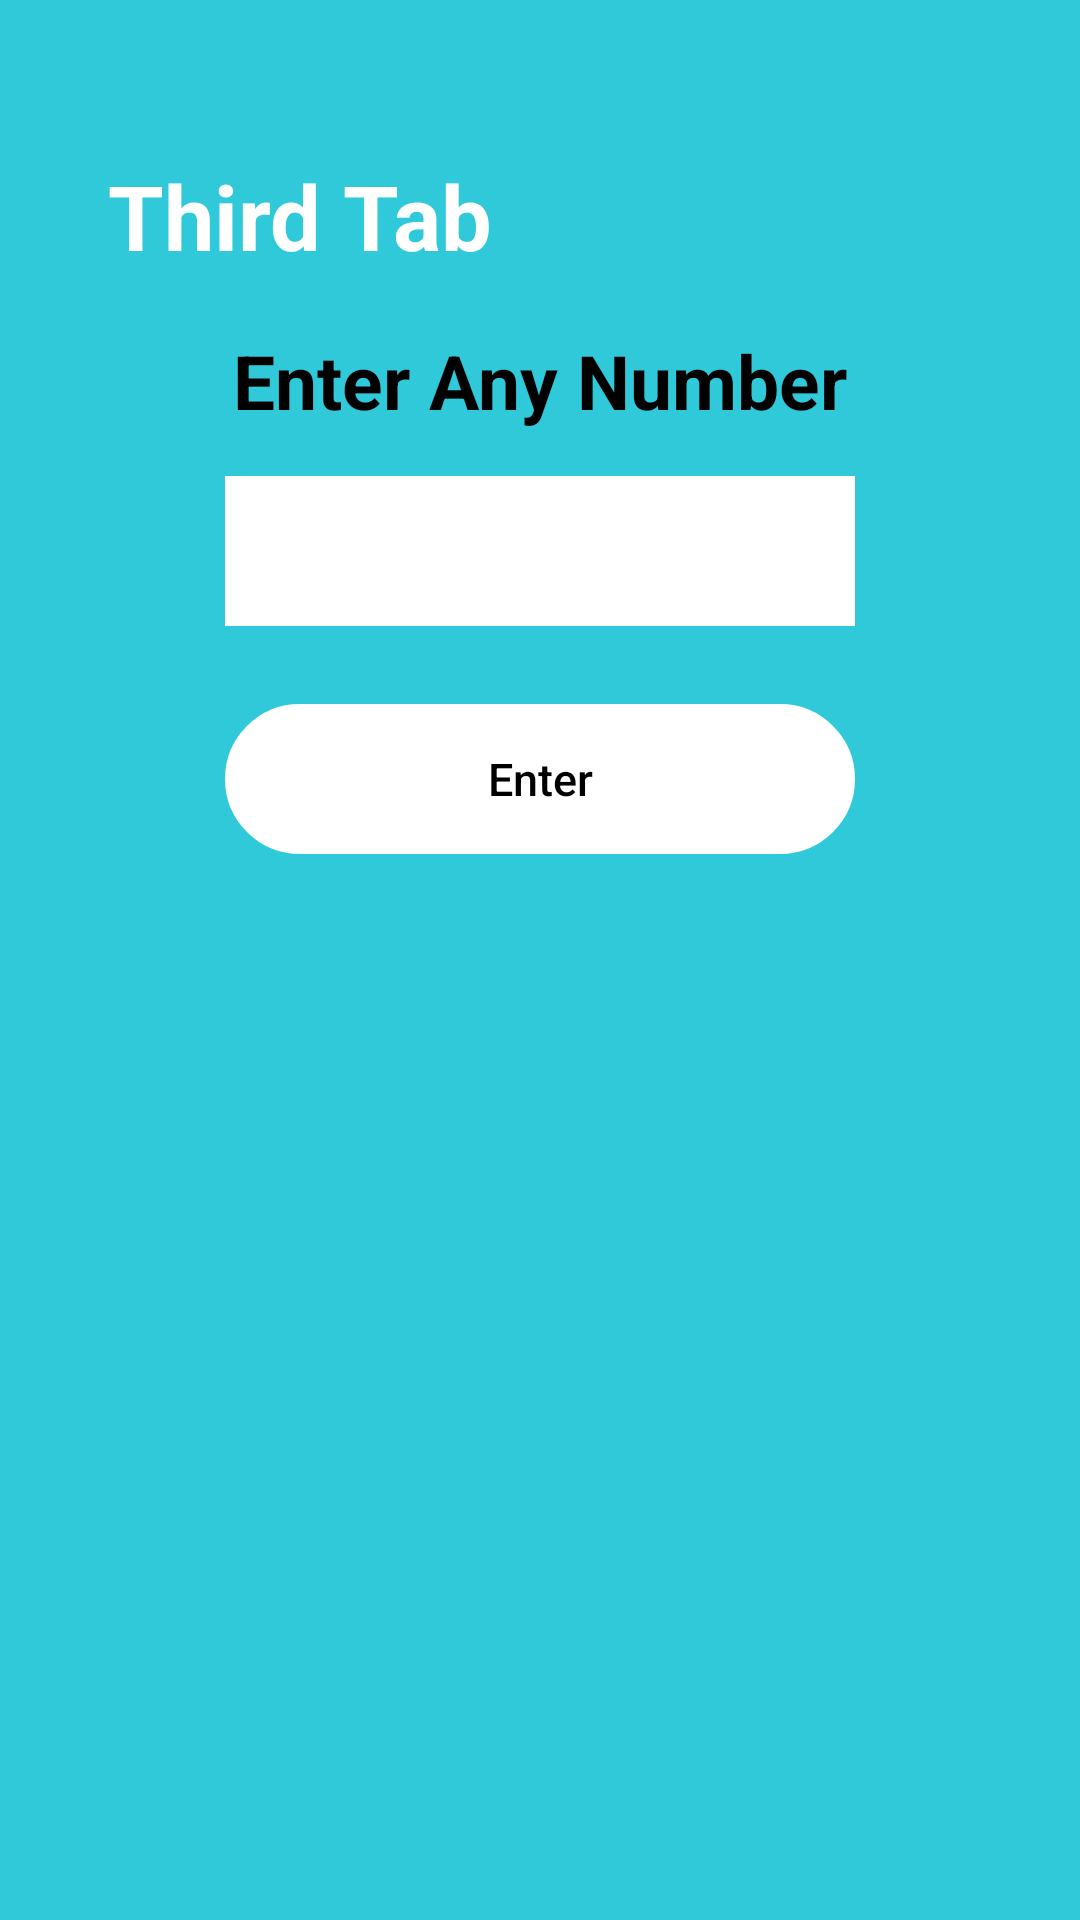

Here is an Android app screen rendered from its layout file. Give the layout XML and the strings, colors and styles it references.
<!-- AndroidManifest.xml: application theme Theme.Unifynd -->
<!-- res/layout/fragment_third.xml -->
<?xml version="1.0" encoding="utf-8"?>
<RelativeLayout xmlns:android="http://schemas.android.com/apk/res/android"
    android:layout_width="match_parent"
    android:layout_height="match_parent"
    android:background="@color/skyblue">

    <androidx.appcompat.widget.Toolbar
        android:id="@+id/toolbar"
        android:layout_width="match_parent"
        android:layout_height="100dp"
        android:minHeight="?attr/actionBarSize"
        android:theme="?attr/actionBarTheme">

        <RelativeLayout
            android:layout_width="match_parent"
            android:layout_height="match_parent">

            <TextView
                android:id="@+id/toolbar_ttile_tv"
                android:layout_width="wrap_content"
                android:layout_height="wrap_content"
                android:layout_alignParentBottom="true"
                android:layout_marginStart="20dp"
                android:layout_marginBottom="8dp"
                android:text="Third Tab"
                android:textColor="@color/white"
                android:textSize="30sp"
                android:textStyle="bold" />

        </RelativeLayout>

    </androidx.appcompat.widget.Toolbar>


    <TextView
        android:id="@+id/text"
        android:layout_width="wrap_content"
        android:layout_height="wrap_content"
        android:layout_below="@id/toolbar"
        android:layout_centerHorizontal="true"
        android:layout_marginTop="10dp"
        android:text="Enter Any Number"
        android:textColor="@color/black"
        android:textSize="25sp"
        android:textStyle="bold" />

    <EditText
        android:id="@+id/no_ev"
        android:layout_width="match_parent"
        android:layout_height="50dp"
        android:layout_below="@+id/text"
        android:layout_marginStart="75dp"
        android:layout_marginTop="15dp"
        android:layout_marginEnd="75dp"
        android:background="@color/white"
        android:inputType="number"
        android:paddingStart="8dp"
        android:textSize="20sp"
        android:windowSoftInputMode="adjustResize" />

    <Button
        android:id="@+id/add_btn"
        android:layout_width="match_parent"
        android:layout_height="50dp"
        android:layout_below="@+id/no_ev"
        android:layout_marginStart="75dp"
        android:layout_marginTop="26dp"
        android:layout_marginEnd="75dp"
        android:layout_marginBottom="20dp"
        android:background="@drawable/purple_round_shape"
        android:backgroundTint="@color/white"
        android:text="Enter"
        android:textAllCaps="false"
        android:textColor="@color/black"
        android:textSize="15sp" />


    <LinearLayout
        android:id="@+id/ll1"
        android:layout_width="match_parent"
        android:layout_height="100dp"
        android:layout_below="@+id/add_btn"
        android:layout_marginStart="20dp"
        android:layout_marginEnd="20dp"
        android:background="@color/orange"
        android:visibility="gone"
        android:orientation="horizontal">


        <TextView
            android:layout_width="wrap_content"
            android:layout_height="match_parent"
            android:layout_marginStart="16dp"
            android:gravity="center"
            android:text="Second Larget Number :"
            android:textSize="20sp" />


        <TextView
            android:layout_width="50dp"
            android:layout_height="50dp"
            android:layout_marginStart="16dp"
            android:background="@color/skyblue"
           android:id="@+id/secon_no_tv"
            android:gravity="center"
            android:text="3"
            android:textSize="20sp" />

    </LinearLayout>

    <LinearLayout
        android:id="@+id/ll2"
        android:layout_width="match_parent"
        android:layout_height="wrap_content"
        android:layout_below="@id/ll1"
        android:layout_marginStart="20dp"
        android:layout_marginTop="30dp"
        android:layout_marginEnd="20dp"
        android:visibility="gone"
        android:background="@color/orange"
        android:orientation="vertical">

        <TextView
            android:layout_width="match_parent"
            android:layout_height="wrap_content"
            android:layout_marginTop="10dp"
            android:gravity="center"
            android:text="Entered Number :"
            android:textSize="25sp" />

        <TextView
            android:layout_width="match_parent"
            android:layout_height="wrap_content"
            android:padding="8dp"
            android:text="3"
            android:layout_marginTop="40dp"
            android:gravity="center"
            android:id="@+id/no1_tv"
            android:textColor="@color/skyblue"
            android:textSize="20sp" />

        <TextView
            android:layout_width="match_parent"
            android:layout_height="wrap_content"
            android:padding="8dp"
            android:text="3"
            android:gravity="center"
            android:id="@+id/no2_tv"
            android:textColor="@color/skyblue"
            android:textSize="20sp" />

        <TextView
            android:layout_width="match_parent"
            android:layout_height="wrap_content"
            android:padding="8dp"
            android:text="3"
            android:gravity="center"
            android:id="@+id/no3_tv"
            android:textColor="@color/skyblue"
            android:layout_marginBottom="30dp"
            android:textSize="20sp" />
    </LinearLayout>


</RelativeLayout>
<!-- resources referenced by this layout -->
<resources>
  <color name="black">#FF000000</color>
  <color name="orange">#FF9933</color>
  <color name="skyblue">#2FC9DA</color>
  <color name="white">#FFFFFFFF</color>
  <!-- drawable purple_round_shape (drawable) -->
  <?xml version="1.0" encoding="utf-8"?>
  <shape xmlns:android="http://schemas.android.com/apk/res/android">
      <stroke
          android:width="2dp"
          android:color="@color/black"/>
      <corners
          android:bottomRightRadius="25dp"
          android:bottomLeftRadius="25dp"
          android:topLeftRadius="25dp"
          android:topRightRadius="25dp"/>
  </shape>
  <style name="Theme.Unifynd" parent="Theme.AppCompat.Light.NoActionBar">
          
          <item name="colorPrimary">@color/purple_500</item>
          <item name="colorPrimaryVariant">@color/yellow</item>
          <item name="colorOnPrimary">@color/white</item>
          
          <item name="colorSecondary">@color/teal_200</item>
          <item name="colorSecondaryVariant">@color/teal_700</item>
          <item name="colorOnSecondary">@color/black</item>
          
          <item name="android:statusBarColor" tools:targetApi="l">?attr/colorPrimaryVariant</item>
          
      </style>
  <color name="purple_500">#FF6200EE</color>
  <color name="yellow">#EEFA3F</color>
  <color name="teal_200">#FF03DAC5</color>
  <color name="teal_700">#FF018786</color>
</resources>
